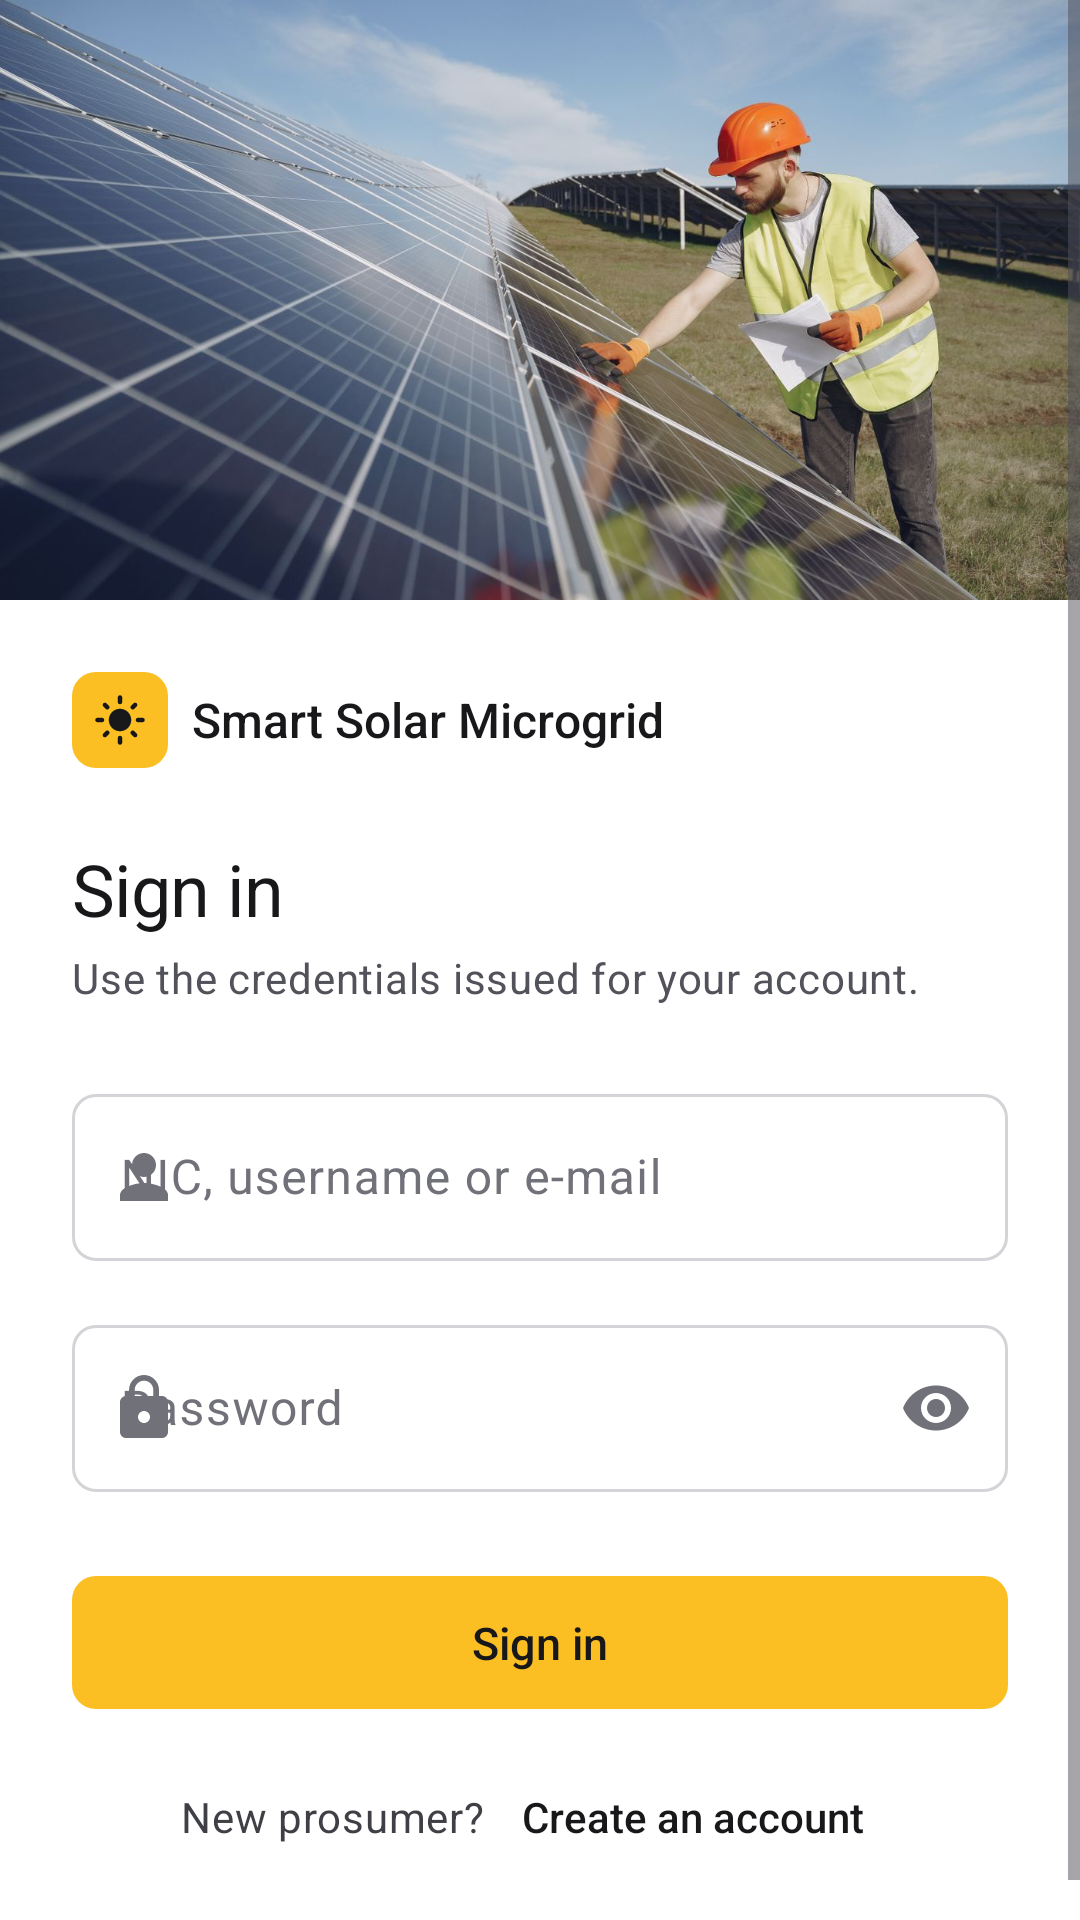

Here is an Android app screen rendered from its layout file. Give the layout XML and the strings, colors and styles it references.
<!-- AndroidManifest.xml: application theme Theme.SmartSolar -->
<!-- res/layout/activity_login.xml -->
<?xml version="1.0" encoding="utf-8"?>
<ScrollView xmlns:android="http://schemas.android.com/apk/res/android"
    xmlns:app="http://schemas.android.com/apk/res-auto"
    android:layout_width="match_parent"
    android:layout_height="match_parent"
    android:background="@color/white"
    android:fillViewport="true">

    <LinearLayout
        android:layout_width="match_parent"
        android:layout_height="wrap_content"
        android:orientation="vertical">

        
        <ImageView
            android:id="@+id/img_login_hero"
            android:layout_width="match_parent"
            android:layout_height="200dp"
            android:contentDescription="@string/cd_login_photo"
            android:scaleType="centerCrop"
            android:src="@drawable/img_login_hero" />

        <LinearLayout
            android:layout_width="match_parent"
            android:layout_height="wrap_content"
            android:orientation="vertical"
            android:paddingStart="24dp"
            android:paddingTop="@dimen/space_lg"
            android:paddingEnd="24dp"
            android:paddingBottom="@dimen/space_lg">

            
            <LinearLayout
                android:layout_width="wrap_content"
                android:layout_height="wrap_content"
                android:gravity="center_vertical"
                android:orientation="horizontal">

                <ImageView
                    android:id="@+id/img_login_logo"
                    android:layout_width="32dp"
                    android:layout_height="32dp"
                    android:background="@drawable/bg_brand_tile_accent"
                    android:contentDescription="@string/cd_app_logo"
                    android:padding="7dp"
                    android:src="@drawable/ic_sun"
                    app:tint="@color/accent_ink" />

                <TextView
                    android:id="@+id/txt_login_brand"
                    android:layout_width="wrap_content"
                    android:layout_height="wrap_content"
                    android:layout_marginStart="@dimen/space_sm"
                    android:fontFamily="sans-serif-medium"
                    android:text="@string/app_full_name"
                    android:textColor="@color/slate_900"
                    android:textSize="16sp" />

            </LinearLayout>

            <TextView
                android:id="@+id/txt_login_title"
                android:layout_width="match_parent"
                android:layout_height="wrap_content"
                android:layout_marginTop="@dimen/space_lg"
                android:text="@string/login_title"
                android:textAppearance="@style/TextAppearance.SmartSolar.PageTitle" />

            <TextView
                android:id="@+id/txt_login_subtitle"
                android:layout_width="match_parent"
                android:layout_height="wrap_content"
                android:layout_marginTop="@dimen/space_xs"
                android:text="@string/login_subtitle"
                android:textAppearance="@style/TextAppearance.SmartSolar.Body"
                android:textColor="@color/slate_600" />

            
            <com.google.android.material.textfield.TextInputLayout
                android:id="@+id/til_identifier"
                style="@style/Widget.SmartSolar.TextInputLayout"
                android:layout_width="match_parent"
                android:layout_height="wrap_content"
                android:layout_marginTop="@dimen/space_lg"
                android:hint="@string/hint_identifier"
                app:startIconDrawable="@drawable/ic_person">

                <com.google.android.material.textfield.TextInputEditText
                    android:id="@+id/et_identifier"
                    android:layout_width="match_parent"
                    android:layout_height="wrap_content"
                    android:imeOptions="actionNext"
                    android:inputType="textNoSuggestions"
                    android:maxLines="1" />

            </com.google.android.material.textfield.TextInputLayout>

            <com.google.android.material.textfield.TextInputLayout
                android:id="@+id/til_password"
                style="@style/Widget.SmartSolar.TextInputLayout"
                android:layout_width="match_parent"
                android:layout_height="wrap_content"
                android:layout_marginTop="@dimen/space_md"
                android:hint="@string/hint_password"
                app:endIconMode="password_toggle"
                app:startIconDrawable="@drawable/ic_lock">

                <com.google.android.material.textfield.TextInputEditText
                    android:id="@+id/et_password"
                    android:layout_width="match_parent"
                    android:layout_height="wrap_content"
                    android:imeOptions="actionDone"
                    android:inputType="textPassword"
                    android:maxLines="1" />

            </com.google.android.material.textfield.TextInputLayout>

            <com.google.android.material.button.MaterialButton
                android:id="@+id/btn_login"
                style="@style/Widget.SmartSolar.Button"
                android:layout_width="match_parent"
                android:layout_height="wrap_content"
                android:layout_marginTop="@dimen/space_lg"
                android:text="@string/action_login" />

            
            <ProgressBar
                android:id="@+id/progress_login"
                style="?android:attr/progressBarStyle"
                android:layout_width="wrap_content"
                android:layout_height="wrap_content"
                android:layout_gravity="center_horizontal"
                android:layout_marginTop="@dimen/space_md"
                android:indeterminate="true"
                android:indeterminateTint="@color/slate_900"
                android:visibility="gone" />

            
            <LinearLayout
                android:id="@+id/row_login_register"
                android:layout_width="match_parent"
                android:layout_height="wrap_content"
                android:layout_marginTop="@dimen/space_sm"
                android:gravity="center_vertical|center_horizontal"
                android:orientation="horizontal">

                <TextView
                    android:id="@+id/txt_no_account"
                    android:layout_width="wrap_content"
                    android:layout_height="wrap_content"
                    android:text="@string/no_account_prompt"
                    android:textAppearance="@style/TextAppearance.SmartSolar.Body" />

                <com.google.android.material.button.MaterialButton
                    android:id="@+id/btn_go_register"
                    style="@style/Widget.SmartSolar.Button.Text"
                    android:layout_width="wrap_content"
                    android:layout_height="wrap_content"
                    android:text="@string/action_register" />

            </LinearLayout>

        </LinearLayout>

    </LinearLayout>

</ScrollView>
<!-- resources referenced by this layout -->
<resources>
  <color name="accent_ink">#18181B</color>
  <color name="slate_600">#52525B</color>
  <color name="slate_900">#18181B</color>
  <color name="white">#FFFFFF</color>
  <dimen name="space_lg">24dp</dimen>
  <dimen name="space_md">16dp</dimen>
  <dimen name="space_sm">8dp</dimen>
  <dimen name="space_xs">4dp</dimen>
  <!-- drawable bg_brand_tile_accent (drawable) -->
  <?xml version="1.0" encoding="utf-8"?>
  <shape xmlns:android="http://schemas.android.com/apk/res/android" android:shape="rectangle">
      <corners android:radius="8dp" />
      <solid android:color="@color/accent" />
  </shape>
  <!-- drawable ic_person (drawable) -->
  <?xml version="1.0" encoding="utf-8"?>
  <vector xmlns:android="http://schemas.android.com/apk/res/android"
      android:width="24dp" android:height="24dp"
      android:viewportWidth="24" android:viewportHeight="24"
      android:tint="?attr/colorControlNormal">
      <path android:fillColor="@android:color/white" android:pathData="M12,12c2.21,0 4,-1.79 4,-4s-1.79,-4 -4,-4 -4,1.79 -4,4 1.79,4 4,4zM12,14c-2.67,0 -8,1.34 -8,4v2h16v-2c0,-2.66 -5.33,-4 -8,-4z" />
  </vector>
  <string name="action_login">Sign in</string>
  <string name="action_register">Create an account</string>
  <string name="app_full_name">Smart Solar Microgrid</string>
  <string name="cd_app_logo">Smart Solar logo</string>
  <string name="cd_login_photo">A technician in a hard hat inspects a row of solar panels in an open field</string>
  <string name="hint_identifier">NIC, username or e-mail</string>
  <string name="hint_password">Password</string>
  <string name="login_subtitle">Use the credentials issued for your account.</string>
  <string name="login_title">Sign in</string>
  <string name="no_account_prompt">New prosumer?</string>
  <style name="TextAppearance.SmartSolar.Body" parent="TextAppearance.Material3.BodyMedium">
          <item name="android:textColor">@color/slate_700</item>
          <item name="android:textSize">14sp</item>
      </style>
  <style name="TextAppearance.SmartSolar.PageTitle" parent="TextAppearance.Material3.HeadlineSmall">
          <item name="android:textColor">@color/slate_900</item>
          <item name="android:fontFamily">sans-serif-medium</item>
          <item name="android:textSize">24sp</item>
          <item name="android:letterSpacing">-0.01</item>
      </style>
  <style name="Widget.SmartSolar.Button.Text" parent="Widget.Material3.Button.TextButton">
          <item name="android:textColor">@color/slate_900</item>
          <item name="rippleColor">@color/slate_100</item>
          <item name="android:textSize">14sp</item>
          <item name="android:fontFamily">sans-serif-medium</item>
          <item name="android:letterSpacing">0</item>
          <item name="android:textAllCaps">false</item>
      </style>
  <color name="accent">#FBBF24</color>
  <color name="slate_700">#3F3F46</color>
  <color name="accent_pressed">#F59E0B</color>
  <color name="slate_100">#F4F4F5</color>
  <color name="slate_500">#71717A</color>
  <color name="error_red">#B91C1C</color>
  <color name="solar_100">#FEF3C7</color>
  <color name="solar_800">#92400E</color>
  <color name="grid_700">#047857</color>
  <color name="grid_100">#D1FAE5</color>
  <color name="grid_800">#065F46</color>
  <color name="slate_300">#D4D4D8</color>
  <color name="slate_200">#E4E4E7</color>
  <color name="slate_50">#FAFAFA</color>
  <style name="ShapeAppearance.SmartSolar.Control" parent="ShapeAppearance.Material3.SmallComponent">
          <item name="cornerFamily">rounded</item>
          <item name="cornerSize">8dp</item>
      </style>
  <style name="ShapeAppearance.SmartSolar.Surface" parent="ShapeAppearance.Material3.MediumComponent">
          <item name="cornerFamily">rounded</item>
          <item name="cornerSize">12dp</item>
      </style>
</resources>
